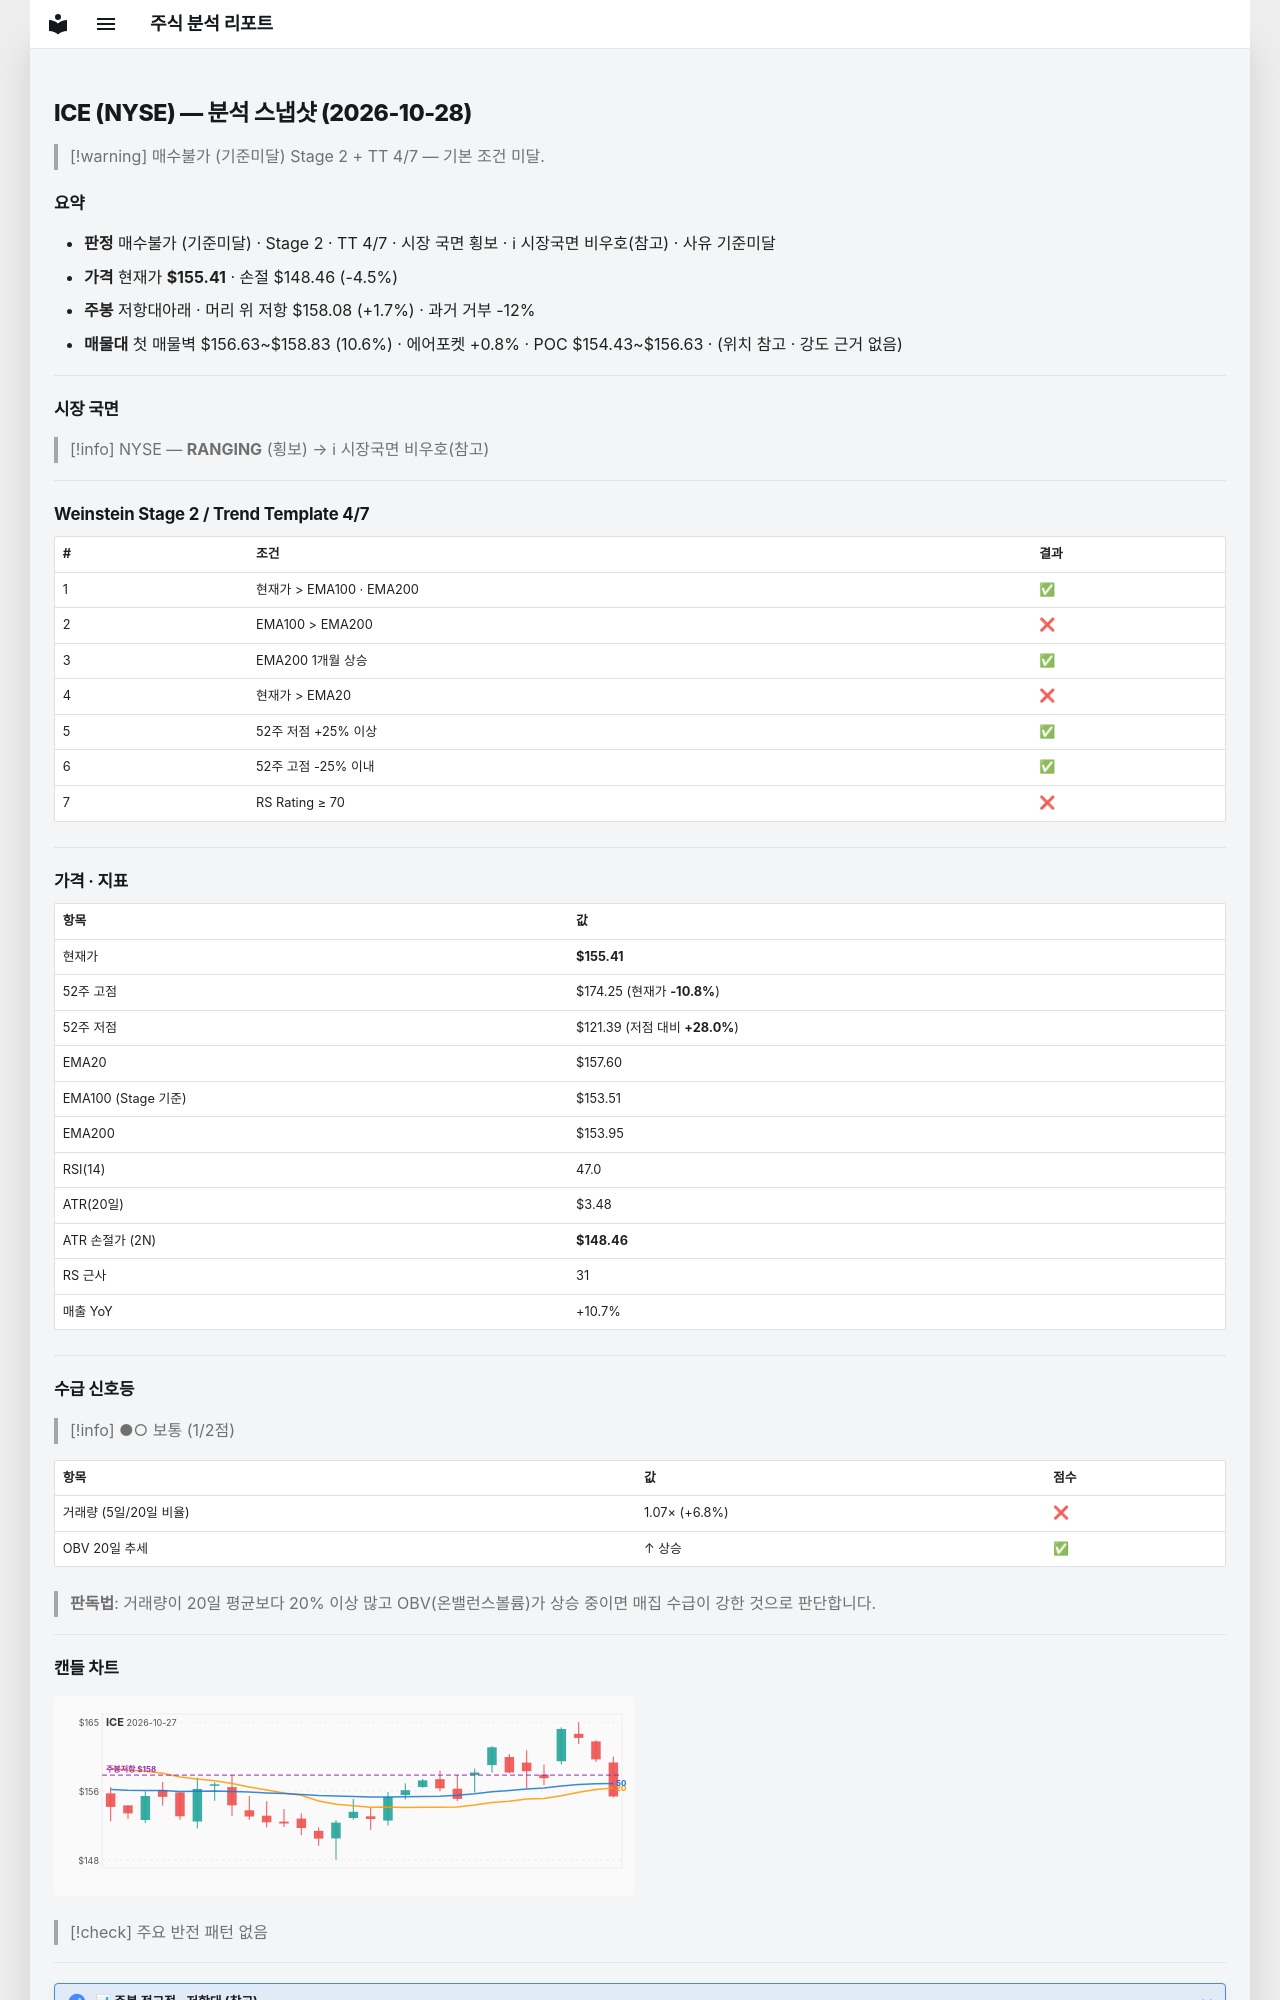

repository: soloandco/stock-reports · page: snapshots/ICE-2026-10-28/index.html · generator: mkdocs

---
type: analysis-snapshot
title: ICE 분석 스냅샷
ticker: ICE
market: NYSE
created: 2026-10-28
updated: 2026-10-28
bar-date: 2026-10-27
verdict: 매수불가
verdict-reason: 기준미달
real-rr: 0.38
sma50-gap-pct: -1.4
weekly-position: 저항대아래
weekly-overhead-price: 158.08
weekly-overhead-pct: 1.7
stage: 2
trend-template-score: 4
tt-max: 7
ma-set: ema-20-100-200
price: 155.41000366210938
stop-price: 148.458450829589
market-regime: RANGING
supply-demand-score: 1/2
supply-demand-label: 보통
status: tracking
tags:
  - stock-agent
  - watchlist
  - ICE
  - analysis
related:
  - "[[analysis-template]]"
---

# ICE (NYSE) — 분석 스냅샷 (2026-10-28)

> [!warning] 매수불가 (기준미달)
> Stage 2 + TT 4/7 — 기본 조건 미달.

## 요약

- **판정** 매수불가 (기준미달) · Stage 2 · TT 4/7 · 시장 국면 횡보 · ℹ 시장국면 비우호(참고) · 사유 기준미달
- **가격** 현재가 **$155.41** · 손절 $148.46 (-4.5%)
- **주봉** 저항대아래 · 머리 위 저항 $158.08 (+1.7%) · 과거 거부 -12%
- **매물대** 첫 매물벽 $156.63~$158.83 (10.6%) · 에어포켓 +0.8% · POC $154.43~$156.63 · (위치 참고 · 강도 근거 없음)

---

## 시장 국면

> [!info] NYSE — **RANGING** (횡보) → ℹ 시장국면 비우호(참고)

---

## Weinstein Stage 2 / Trend Template 4/7

| # | 조건 | 결과 |
|---|------|------|
| 1 | 현재가 > EMA100 · EMA200 | ✅ |
| 2 | EMA100 > EMA200 | ❌ |
| 3 | EMA200 1개월 상승 | ✅ |
| 4 | 현재가 > EMA20 | ❌ |
| 5 | 52주 저점 +25% 이상 | ✅ |
| 6 | 52주 고점 -25% 이내 | ✅ |
| 7 | RS Rating ≥ 70 | ❌ |

---

## 가격 · 지표

| 항목 | 값 |
|------|---|
| 현재가 | **$155.41** |
| 52주 고점 | $174.25 (현재가 **-10.8%**) |
| 52주 저점 | $121.39 (저점 대비 **+28.0%**) |
| EMA20 | $157.60 |
| EMA100 (Stage 기준) | $153.51 |
| EMA200 | $153.95 |
| RSI(14) | 47.0 |
| ATR(20일) | $3.48 |
| ATR 손절가 (2N) | **$148.46** |
| RS 근사 | 31 |
| 매출 YoY | +10.7% |

---
## 수급 신호등

> [!info] ●○ 보통 (1/2점)

| 항목 | 값 | 점수 |
|------|------|------|
| 거래량 (5일/20일 비율) | 1.07× (+6.8%) | ❌ |
| OBV 20일 추세 | ↑ 상승 | ✅ |

> **판독법**: 거래량이 20일 평균보다 20% 이상 많고 OBV(온밸런스볼륨)가 상승 중이면 매집 수급이 강한 것으로 판단합니다.

---
